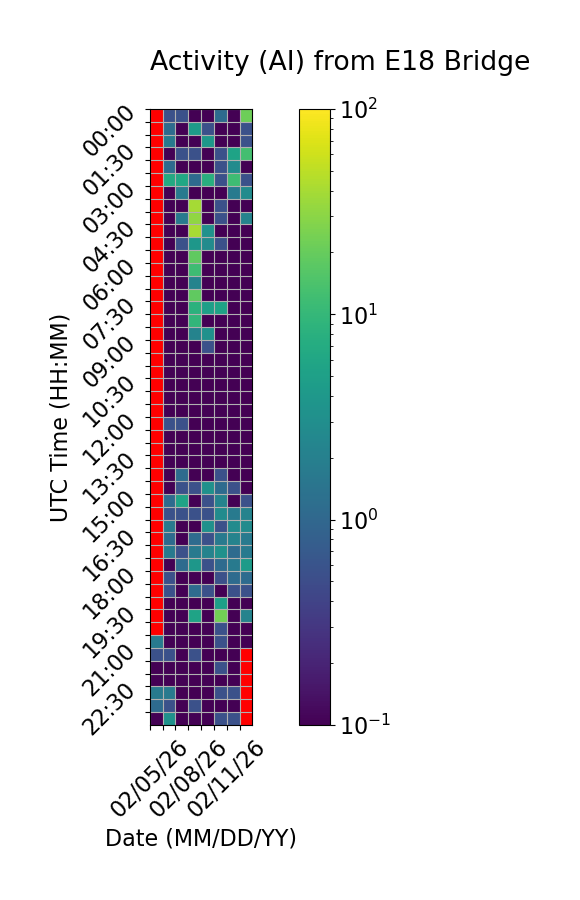

Values plotted in this chart, from the file beside it:
Time (UTC), 02/05/26, 02/06/26, 02/07/26, 02/08/26, 02/09/26, 02/10/26, 02/11/26, 02/12/26
00:00, , 0.5556, 0.5556, 0.0, 0.0, 1.111, 0.0, 21.67
00:30, , 1.111, 0.0, 4.444, 0.5556, 0.0, 0.0, 0.5556
01:00, , 1.667, 0.0, 0.0, 3.889, 0.0, 0.0, 0.5556
01:30, , 0.0, 0.5556, 0.5556, 0.0, 0.5556, 5.556, 12.78
02:00, , 1.111, 0.0, 0.0, 0.0, 0.5556, 2.778, 0.0
02:30, , 6.667, 6.111, 1.111, 7.778, 0.5556, 11.67, 0.5556
03:00, , 0.0, 1.667, 0.0, 0.0, 0.0, 1.667, 2.778
03:30, , 0.0, 0.0, 39.44, 0.0, 0.5556, 0.0, 0.0
04:00, , 0.0, 1.667, 31.67, 0.0, 0.5556, 0.0, 2.222
04:30, , 0.0, 0.0, 40.56, 3.333, 0.0, 0.0, 0.0
05:00, , 0.0, 0.5556, 3.889, 2.778, 0.5556, 0.0, 0.0
05:30, , 0.0, 0.0, 18.33, 0.0, 0.0, 0.0, 0.0
06:00, , 0.0, 0.0, 11.67, 0.0, 0.0, 0.0, 0.0
06:30, , 0.0, 0.0, 2.222, 0.0, 0.0, 0.0, 0.0
07:00, , 0.0, 0.0, 18.33, 0.0, 0.0, 0.0, 0.0
07:30, , 0.0, 0.0, 8.333, 5.0, 5.556, 0.0, 0.0
08:00, , 0.0, 0.0, 9.444, 0.0, 0.0, 0.0, 0.0
08:30, , 0.0, 0.0, 2.222, 3.333, 0.0, 0.0, 0.0
09:00, , 0.0, 0.0, 0.0, 0.5556, 0.0, 0.0, 0.0
09:30, , 0.0, 0.0, 0.0, 0.0, 0.0, 0.0, 0.0
10:00, , 0.0, 0.0, 0.0, 0.0, 0.0, 0.0, 0.0
10:30, , 0.0, 0.0, 0.0, 0.0, 0.0, 0.0, 0.0
11:00, , 0.0, 0.0, 0.0, 0.0, 0.0, 0.0, 0.0
11:30, , 0.0, 0.0, 0.0, 0.0, 0.0, 0.0, 0.0
12:00, , 0.5556, 0.5556, 0.0, 0.0, 0.0, 0.0, 0.0
12:30, , 0.0, 0.0, 0.0, 0.0, 0.0, 0.0, 0.0
13:00, , 0.0, 0.0, 0.0, 0.0, 0.0, 0.0, 0.0
13:30, , 0.0, 0.0, 0.0, 0.0, 0.0, 0.0, 0.0
14:00, , 0.0, 1.111, 0.0, 0.0, 0.5556, 0.0, 0.0
14:30, , 0.0, 0.5556, 0.5556, 3.333, 1.111, 0.5556, 0.0
15:00, , 1.111, 5.556, 0.0, 0.5556, 2.222, 0.0, 0.5556
15:30, , 0.5556, 0.5556, 0.5556, 0.5556, 2.778, 1.667, 2.222
16:00, , 1.667, 0.0, 0.0, 3.333, 0.5556, 2.778, 2.778
16:30, , 1.111, 0.0, 1.111, 0.5556, 1.667, 2.222, 1.667
17:00, , 1.667, 0.5556, 1.667, 2.222, 3.333, 1.111, 1.667
17:30, , 0.0, 1.111, 3.889, 0.5556, 1.111, 1.667, 4.444
18:00, , 0.5556, 0.0, 0.0, 0.0, 0.5556, 1.111, 1.111
18:30, , 0.5556, 0.0, 1.111, 0.5556, 0.0, 0.5556, 0.5556
19:00, , 0.0, 0.0, 0.0, 0.0, 5.0, 0.0, 0.0
19:30, , 0.0, 0.0, 5.556, 0.0, 22.78, 0.0, 2.222
20:00, , 0.0, 0.0, 0.0, 0.0, 0.5556, 0.0, 0.0
20:30, 1.667, 0.0, 0.0, 0.0, 0.0, 0.5556, 0.0, 0.0
21:00, 0.5556, 0.5556, 0.0, 0.5556, 0.0, 0.0, 0.0, 
21:30, 0.0, 0.0, 0.0, 0.0, 0.0, 0.5556, 0.0, 
22:00, 0.0, 0.0, 0.0, 0.0, 0.0, 0.0, 0.0, 
22:30, 1.667, 1.667, 0.0, 0.0, 0.0, 0.5556, 0.5556, 
23:00, 1.111, 0.5556, 0.0, 0.5556, 0.0, 0.0, 0.0, 
23:30, 0.0, 3.333, 0.0, 0.0, 0.0, 0.5556, 0.5556, 
